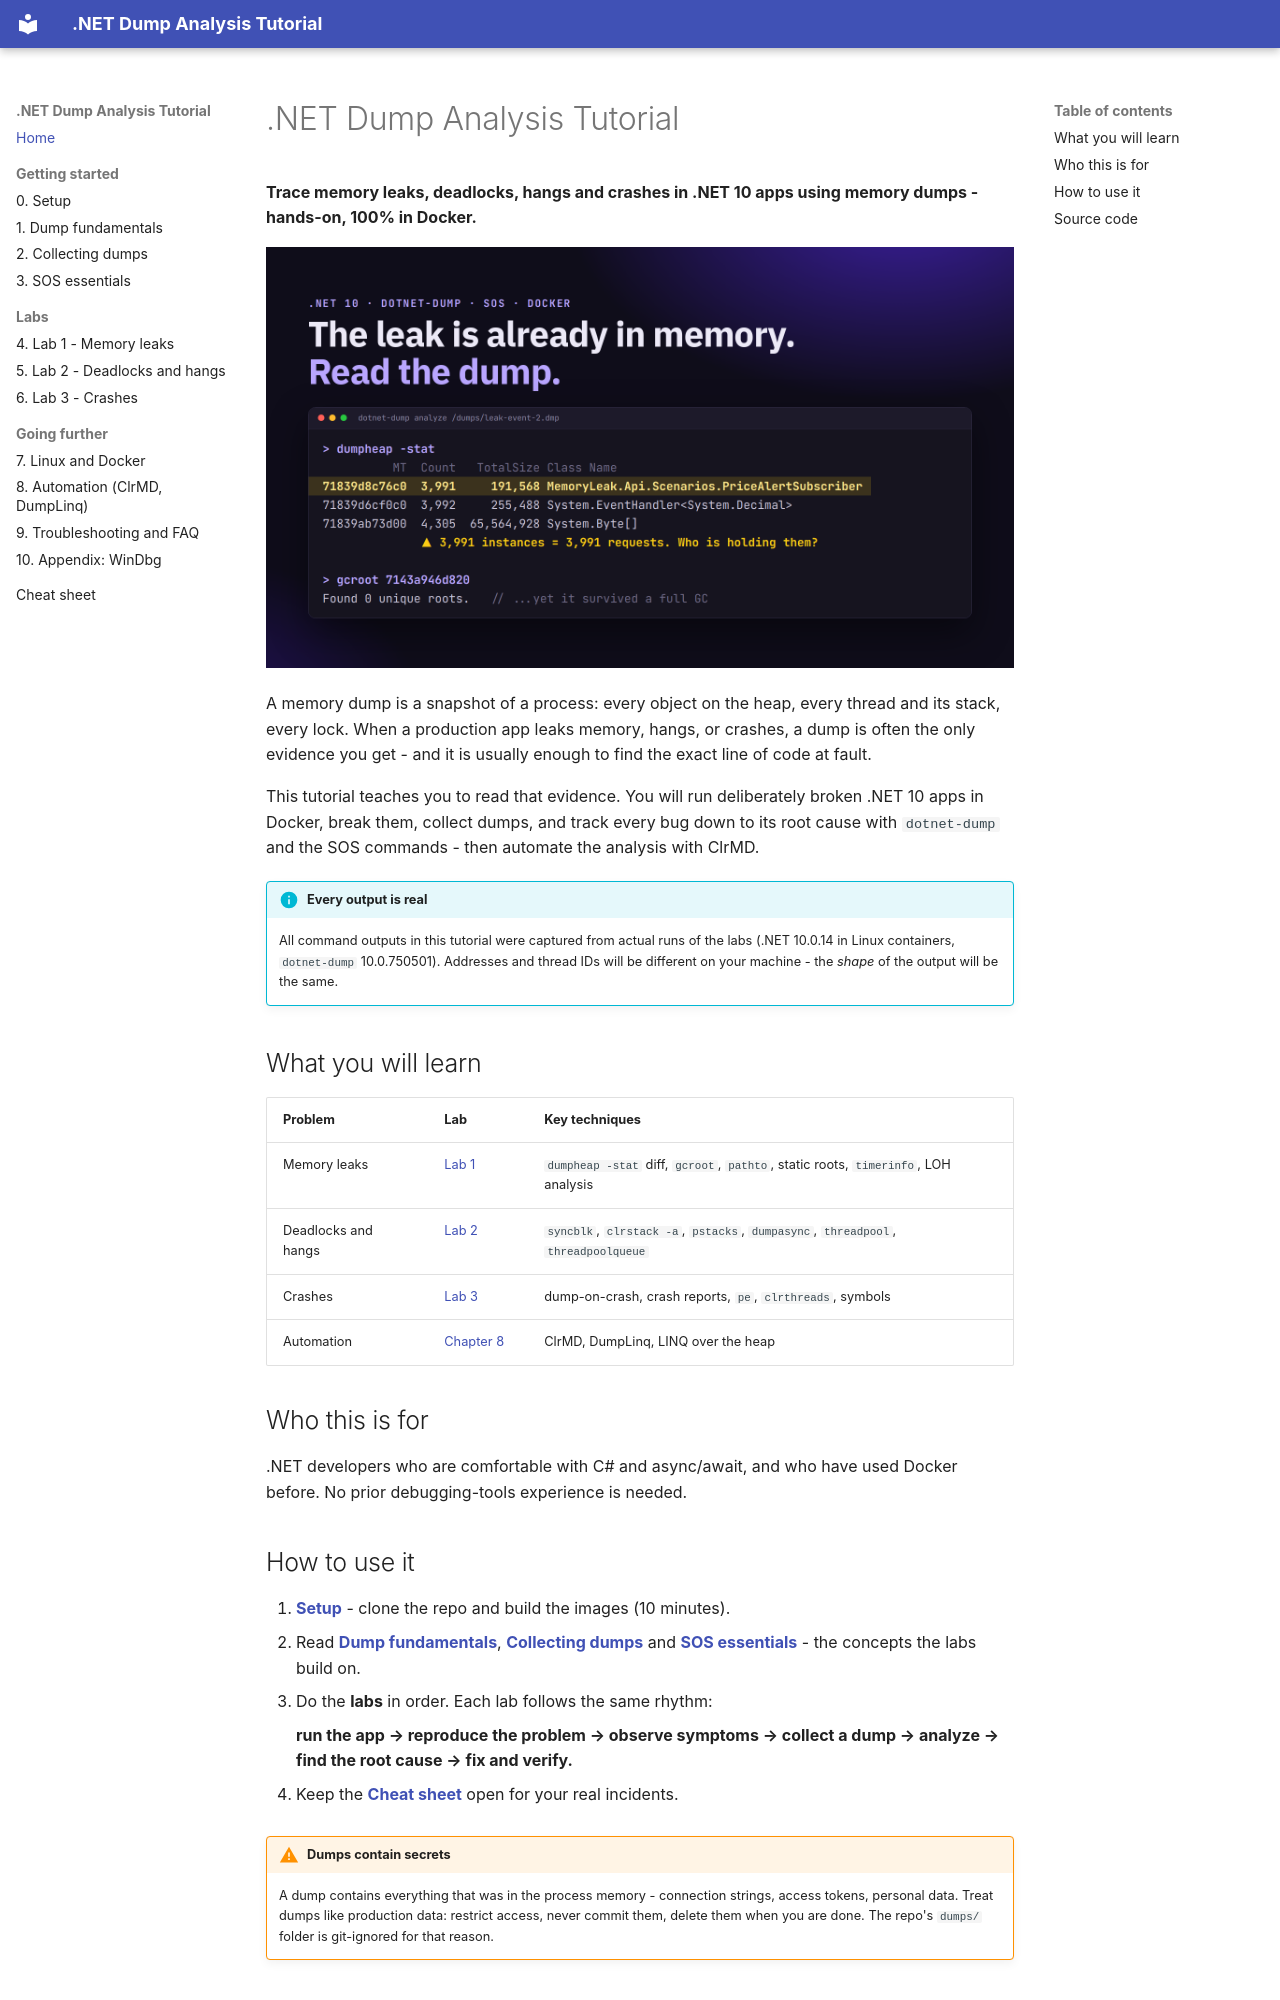

repository: haison8x/net-dump-tutorials · page: index.html · generator: mkdocs

# .NET Dump Analysis Tutorial

**Trace memory leaks, deadlocks, hangs and crashes in .NET 10 apps using memory dumps - hands-on, 100% in Docker.**

![dumpheap -stat output from Lab 1: 3,991 PriceAlertSubscriber instances, one per request, and gcroot finding 0 roots](assets/medium.png)

A memory dump is a snapshot of a process: every object on the heap, every thread and its stack,
every lock. When a production app leaks memory, hangs, or crashes, a dump is often the only
evidence you get - and it is usually enough to find the exact line of code at fault.

This tutorial teaches you to read that evidence. You will run deliberately broken .NET 10 apps in
Docker, break them, collect dumps, and track every bug down to its root cause with `dotnet-dump`
and the SOS commands - then automate the analysis with ClrMD.

!!! info "Every output is real"
    All command outputs in this tutorial were captured from actual runs of the labs
    (.NET 10.0.14 in Linux containers, `dotnet-dump` 10.0.750501). Addresses and thread IDs will be
    different on your machine - the *shape* of the output will be the same.

## What you will learn

| Problem | Lab | Key techniques |
|---|---|---|
| Memory leaks | [Lab 1](04-lab-memory-leak.md) | `dumpheap -stat` diff, `gcroot`, `pathto`, static roots, `timerinfo`, LOH analysis |
| Deadlocks and hangs | [Lab 2](05-lab-deadlock.md) | `syncblk`, `clrstack -a`, `pstacks`, `dumpasync`, `threadpool`, `threadpoolqueue` |
| Crashes | [Lab 3](06-lab-crash.md) | dump-on-crash, crash reports, `pe`, `clrthreads`, symbols |
| Automation | [Chapter 8](08-automation-clrmd-dumplinq.md) | ClrMD, DumpLinq, LINQ over the heap |

## Who this is for

.NET developers who are comfortable with C# and async/await, and who have used Docker before.
No prior debugging-tools experience is needed.
